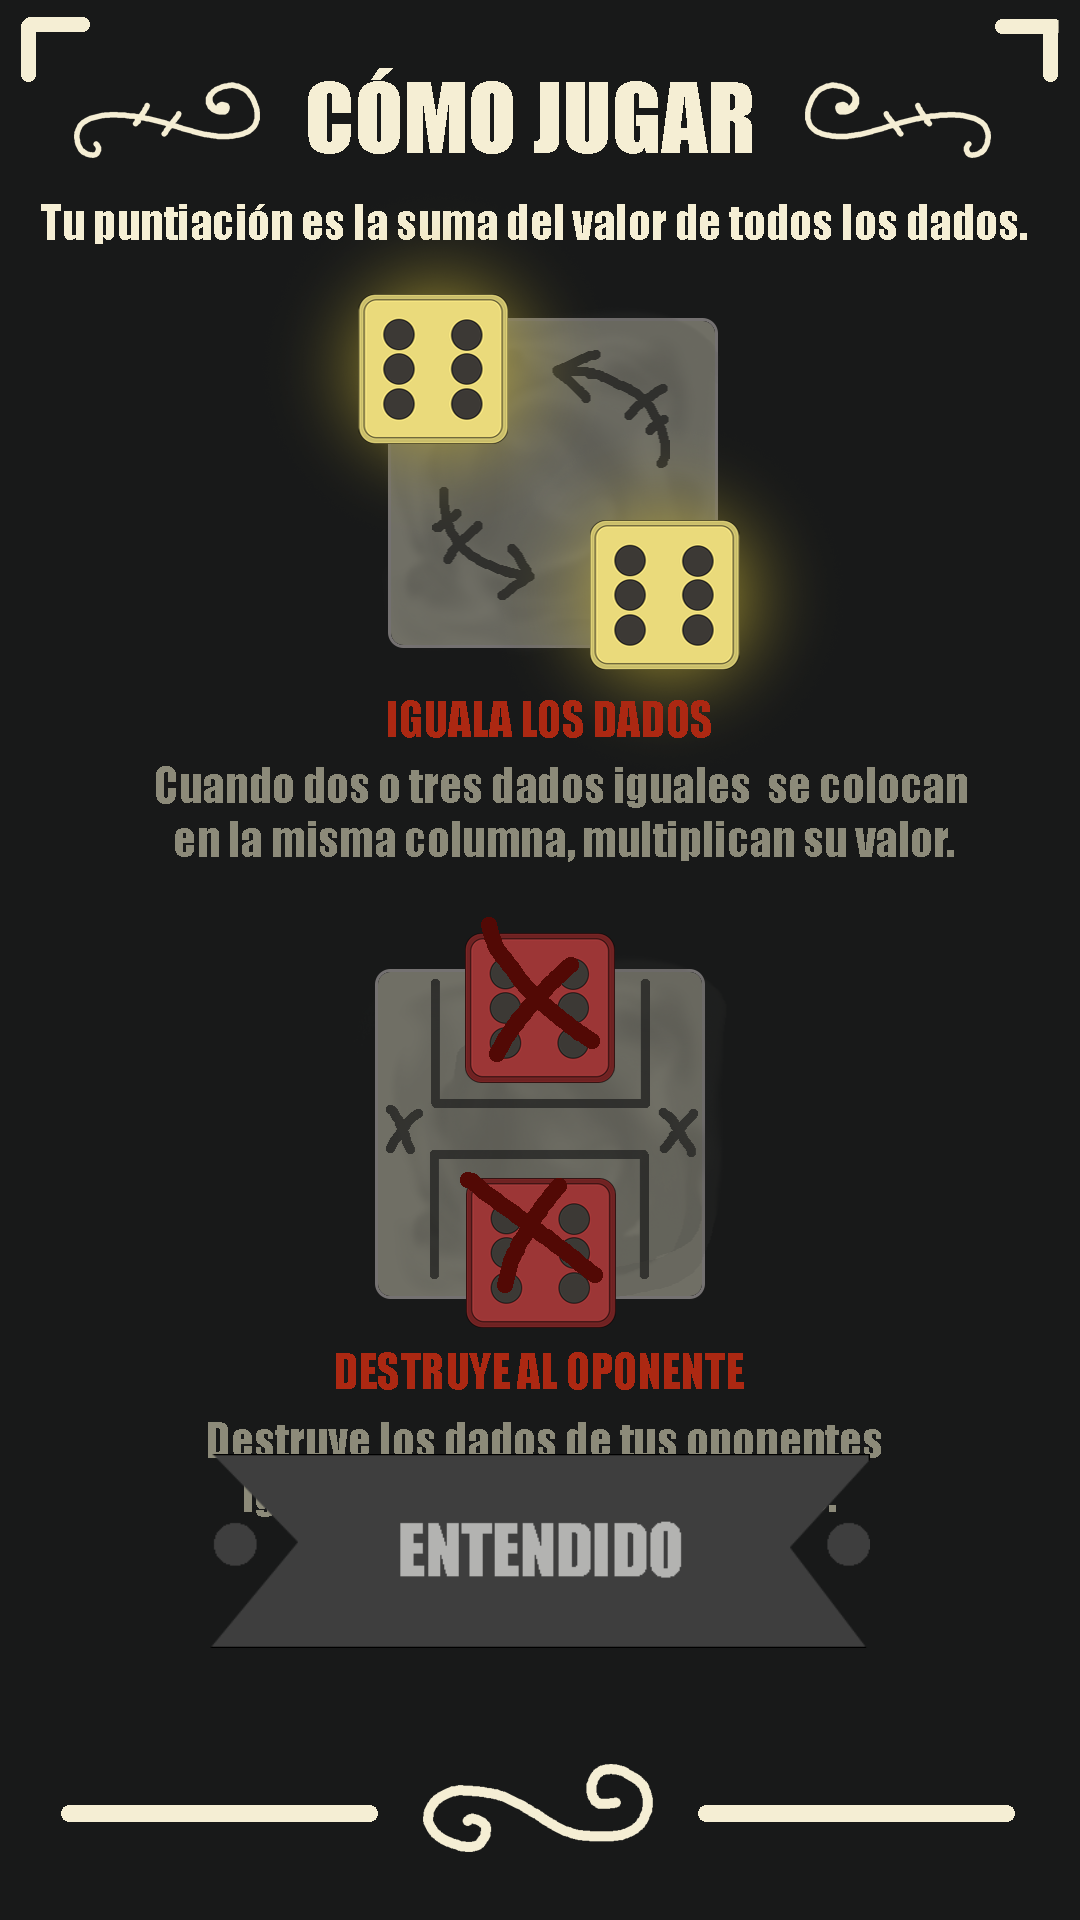

The Android layout XML behind this screen, and the referenced resources:
<!-- AndroidManifest.xml: application theme Theme.Matatena -->
<!-- res/layout/activity_como_jugar.xml -->
<?xml version="1.0" encoding="utf-8"?>
<androidx.constraintlayout.widget.ConstraintLayout xmlns:android="http://schemas.android.com/apk/res/android"
    xmlns:app="http://schemas.android.com/apk/res-auto"
    xmlns:tools="http://schemas.android.com/tools"
    android:layout_width="match_parent"
    android:layout_height="match_parent"
    tools:context=".ComoJugar">

    <ImageView
        android:id="@+id/background"
        android:layout_width="match_parent"
        android:layout_height="match_parent"
        app:srcCompat="@drawable/howto"
        android:scaleType="fitXY"
         />
    <ImageButton
        android:id="@+id/boton_entendido"
        android:layout_width="220dp"
        android:layout_height="wrap_content"
        android:background="@null"
        android:scaleType="fitCenter"
        app:layout_constraintEnd_toEndOf="parent"
        app:layout_constraintStart_toStartOf="parent"
        app:srcCompat="@drawable/botonentendido"
        app:layout_constraintBottom_toBottomOf="parent"
        android:layout_marginBottom="50dp"
        />
</androidx.constraintlayout.widget.ConstraintLayout>
<!-- resources referenced by this layout -->
<resources>
  <!-- drawable botonentendido: png bitmap (drawable, 4804 bytes) -->
  <!-- drawable howto: png bitmap (drawable, 214936 bytes) -->
  <style name="Theme.Matatena" parent="Base.Theme.Matatena" />
  <style name="Base.Theme.Matatena" parent="Theme.Material3.DayNight.NoActionBar">
          
          
      </style>
</resources>
